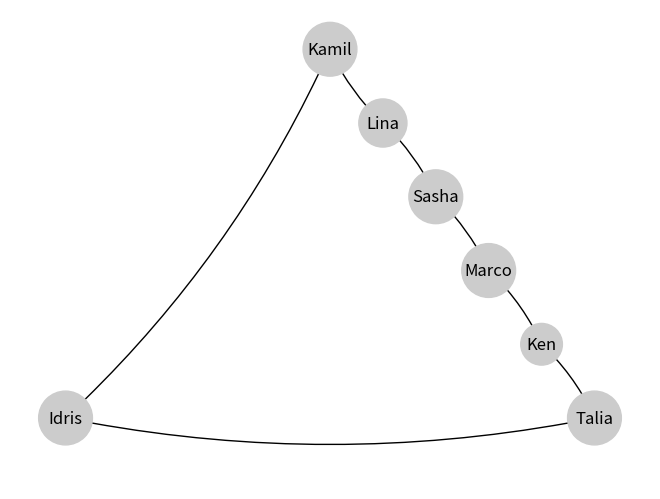

Source code (Python):
import matplotlib.pyplot as plt
import networkx as nx

def caminho_mais_curto(grafo, inicio, fim):
	fila = [(inicio, [inicio])]
	while fila:
		vertice, caminho = fila.pop(0)
		for proximo in set(grafo.vertices[grafo.vertices.index(vertice)].vizinhos) - set(caminho):
			if proximo == fim:
				return caminho + [proximo]
			else:
				fila.append((proximo, caminho + [proximo]))
	return []

class Vertice(object):
  """Implementa um vértice de grafo"""

  def __init__(self, valor):
    self.valor = valor
    self.vizinhos = []

  def __repr__(self):
    return str(self.valor)


class Grafo(object):
  """Implementa um grafo simples"""

  def __init__(self):
    self.vertices = []

  def cria_vertice(self, valor):
    """Cria vértice com o valor definido"""
    vertice = Vertice(valor)
    self.vertices.append(vertice)
    return vertice

  def adiciona_aresta(self, v1, v2):
    """Adiciona aresta entre v1 e v2"""
    v1.vizinhos.append(v2)
    v2.vizinhos.append(v1)

  def desenha(self):
    """Desenha o grafo"""
    g = nx.Graph()
    for vertice in self.vertices:
      g.add_node(vertice)
      for vizinho in vertice.vizinhos:
        g.add_edge(vertice, vizinho)
    pos = nx.planar_layout(g)
    tamanho = [300 * len(str(v)) for v in g.nodes]
    nx.draw(g, pos, with_labels=True, arrows=True, 
            connectionstyle='arc3, rad = 0.1', 
            node_color="#cccccc", node_size=tamanho)
    plt.show()
    
amigos = Grafo()

idris = amigos.cria_vertice("Idris")
talia = amigos.cria_vertice("Talia")
ken = amigos.cria_vertice("Ken")
marco = amigos.cria_vertice("Marco")
sasha = amigos.cria_vertice("Sasha")
lina = amigos.cria_vertice("Lina")
Kamil = amigos.cria_vertice("Kamil")

amigos.adiciona_aresta(idris, talia)
amigos.adiciona_aresta(talia, ken)
amigos.adiciona_aresta(ken, marco)
amigos.adiciona_aresta(marco, sasha)
amigos.adiciona_aresta(sasha, lina)
amigos.adiciona_aresta(lina, Kamil)
amigos.adiciona_aresta(Kamil, idris)

caminho = caminho_mais_curto(amigos, idris, lina)
print(caminho)
caminho = caminho_mais_curto(amigos, idris, ken)
print(caminho)
caminho = caminho_mais_curto(amigos, idris, marco)
print(caminho)
caminho = caminho_mais_curto(amigos, idris, sasha)
print(caminho)

amigos.desenha()
